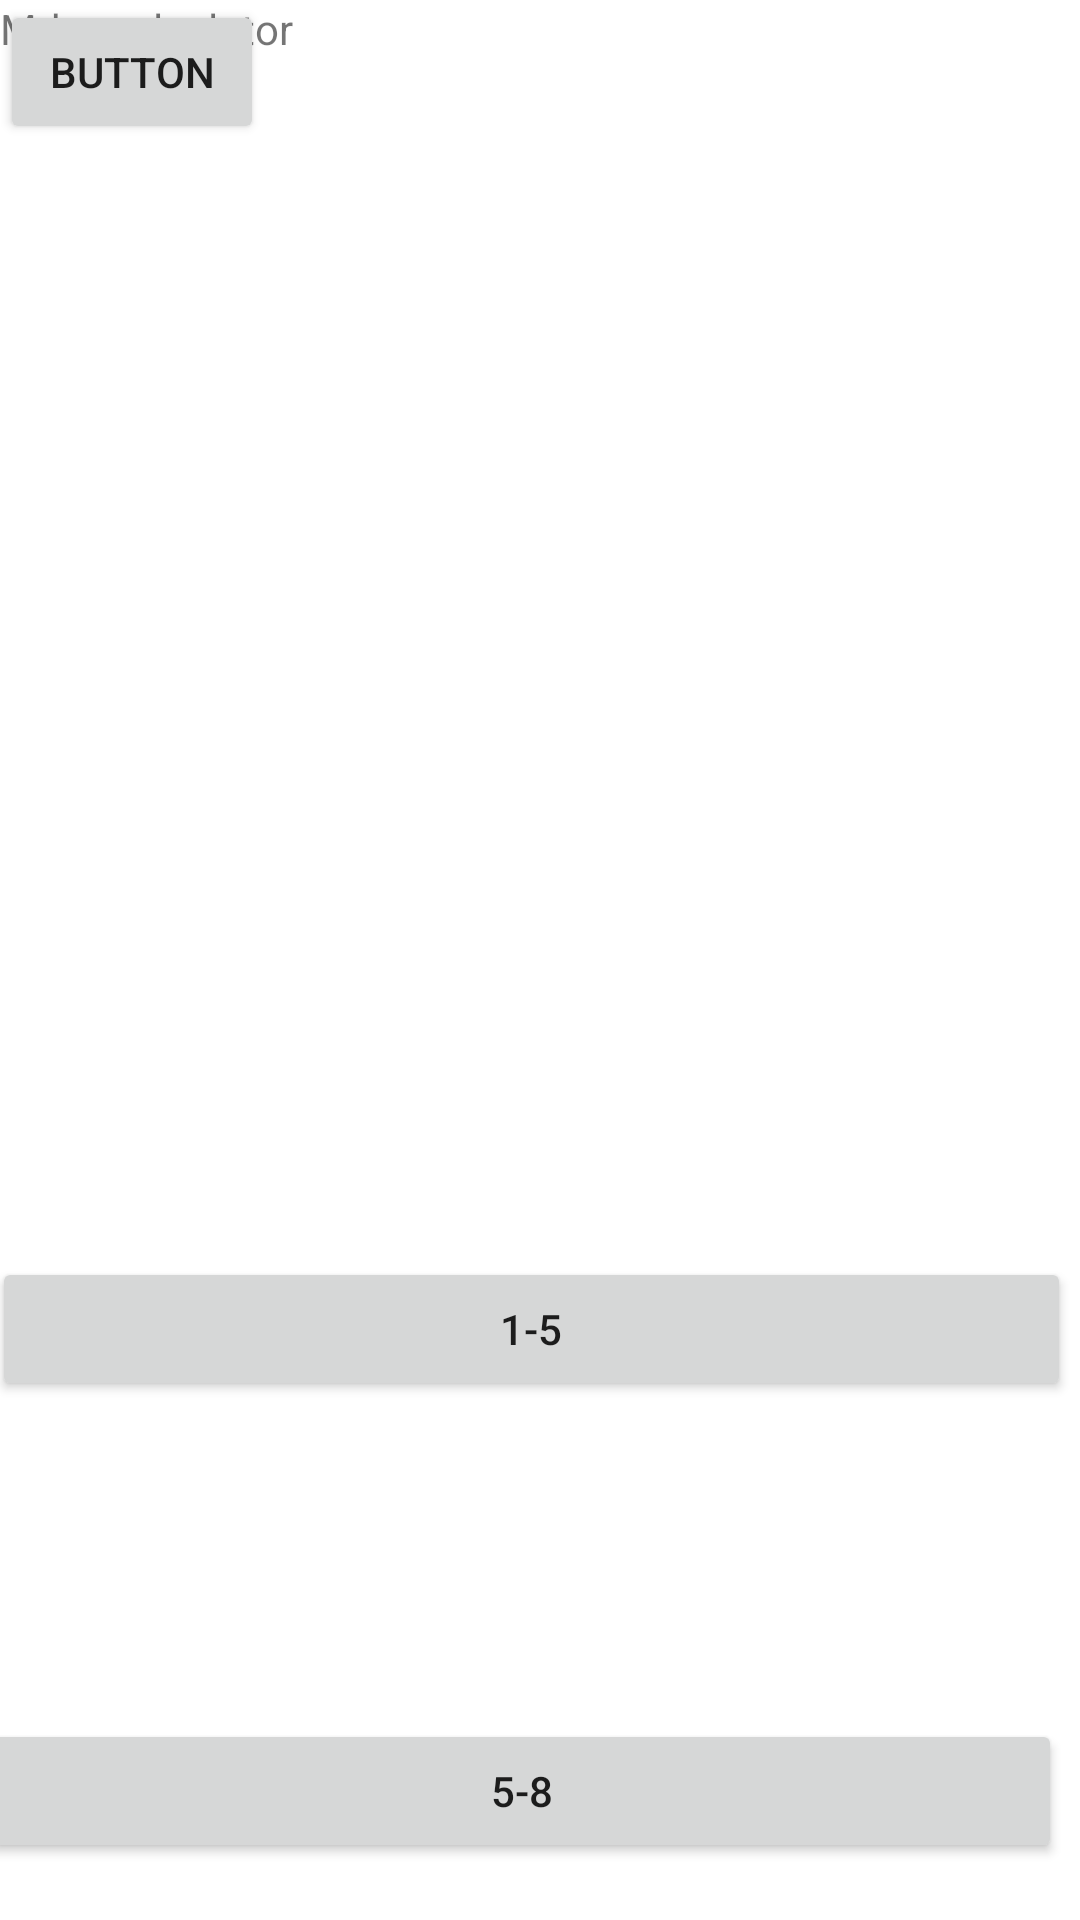

Android layout source for this screen:
<!-- AndroidManifest.xml: application theme Theme.MDMNewCalculator -->
<!-- res/layout/activity_main.xml -->
<?xml version="1.0" encoding="utf-8"?>
<RelativeLayout xmlns:android="http://schemas.android.com/apk/res/android"
    xmlns:app="http://schemas.android.com/apk/res-auto"
    xmlns:tools="http://schemas.android.com/tools"
    android:layout_width="match_parent"
    android:layout_height="match_parent"
    tools:context=".MainActivity">

    <Button
        android:id="@+id/btn1"
        android:layout_width="wrap_content"
        android:layout_height="wrap_content"
        android:layout_alignParentLeft="true"
        android:layout_alignParentRight="true"
        android:layout_alignParentBottom="true"
        android:layout_marginLeft="-6dp"
        android:layout_marginRight="6dp"
        android:layout_marginBottom="19dp"
        android:text="5-8" />

    <Button
        android:id="@+id/btn2"
        android:layout_width="wrap_content"
        android:layout_height="wrap_content"
        android:layout_alignParentLeft="true"
        android:layout_alignParentTop="true"
        android:layout_alignParentRight="true"
        android:layout_centerInParent="true"
        android:layout_marginLeft="-3dp"
        android:layout_marginTop="419dp"
        android:layout_marginRight="3dp"
        android:text="1-5" />

    <TextView
        android:id="@+id/textView"
        android:layout_width="wrap_content"
        android:layout_height="wrap_content"
        android:text="Mdm calculator" />

    <Button
        android:id="@+id/button"
        android:layout_width="wrap_content"
        android:layout_height="wrap_content"
        android:text="Button" />

</RelativeLayout>
<!-- resources referenced by this layout -->
<resources>
  <style name="Theme.MDMNewCalculator" parent="Theme.MaterialComponents.DayNight.DarkActionBar">
          
          <item name="colorPrimary">@color/purple_500</item>
          <item name="colorPrimaryVariant">@color/purple_700</item>
          <item name="colorOnPrimary">@color/white</item>
          
          <item name="colorSecondary">@color/teal_200</item>
          <item name="colorSecondaryVariant">@color/teal_700</item>
          <item name="colorOnSecondary">@color/black</item>
          
          <item name="android:statusBarColor" tools:targetApi="21">?attr/colorPrimaryVariant</item>
          
      </style>
  <!-- not gathered from this repository: default colours our renderer supplied (Android Studio template values) -->
  <color name="purple_500">#FF6200EE</color>
  <color name="purple_700">#FF3700B3</color>
  <color name="teal_200">#FF03DAC5</color>
  <color name="teal_700">#FF018786</color>
  <color name="black">#FF000000</color>
  <color name="white">#FFFFFFFF</color>
</resources>
